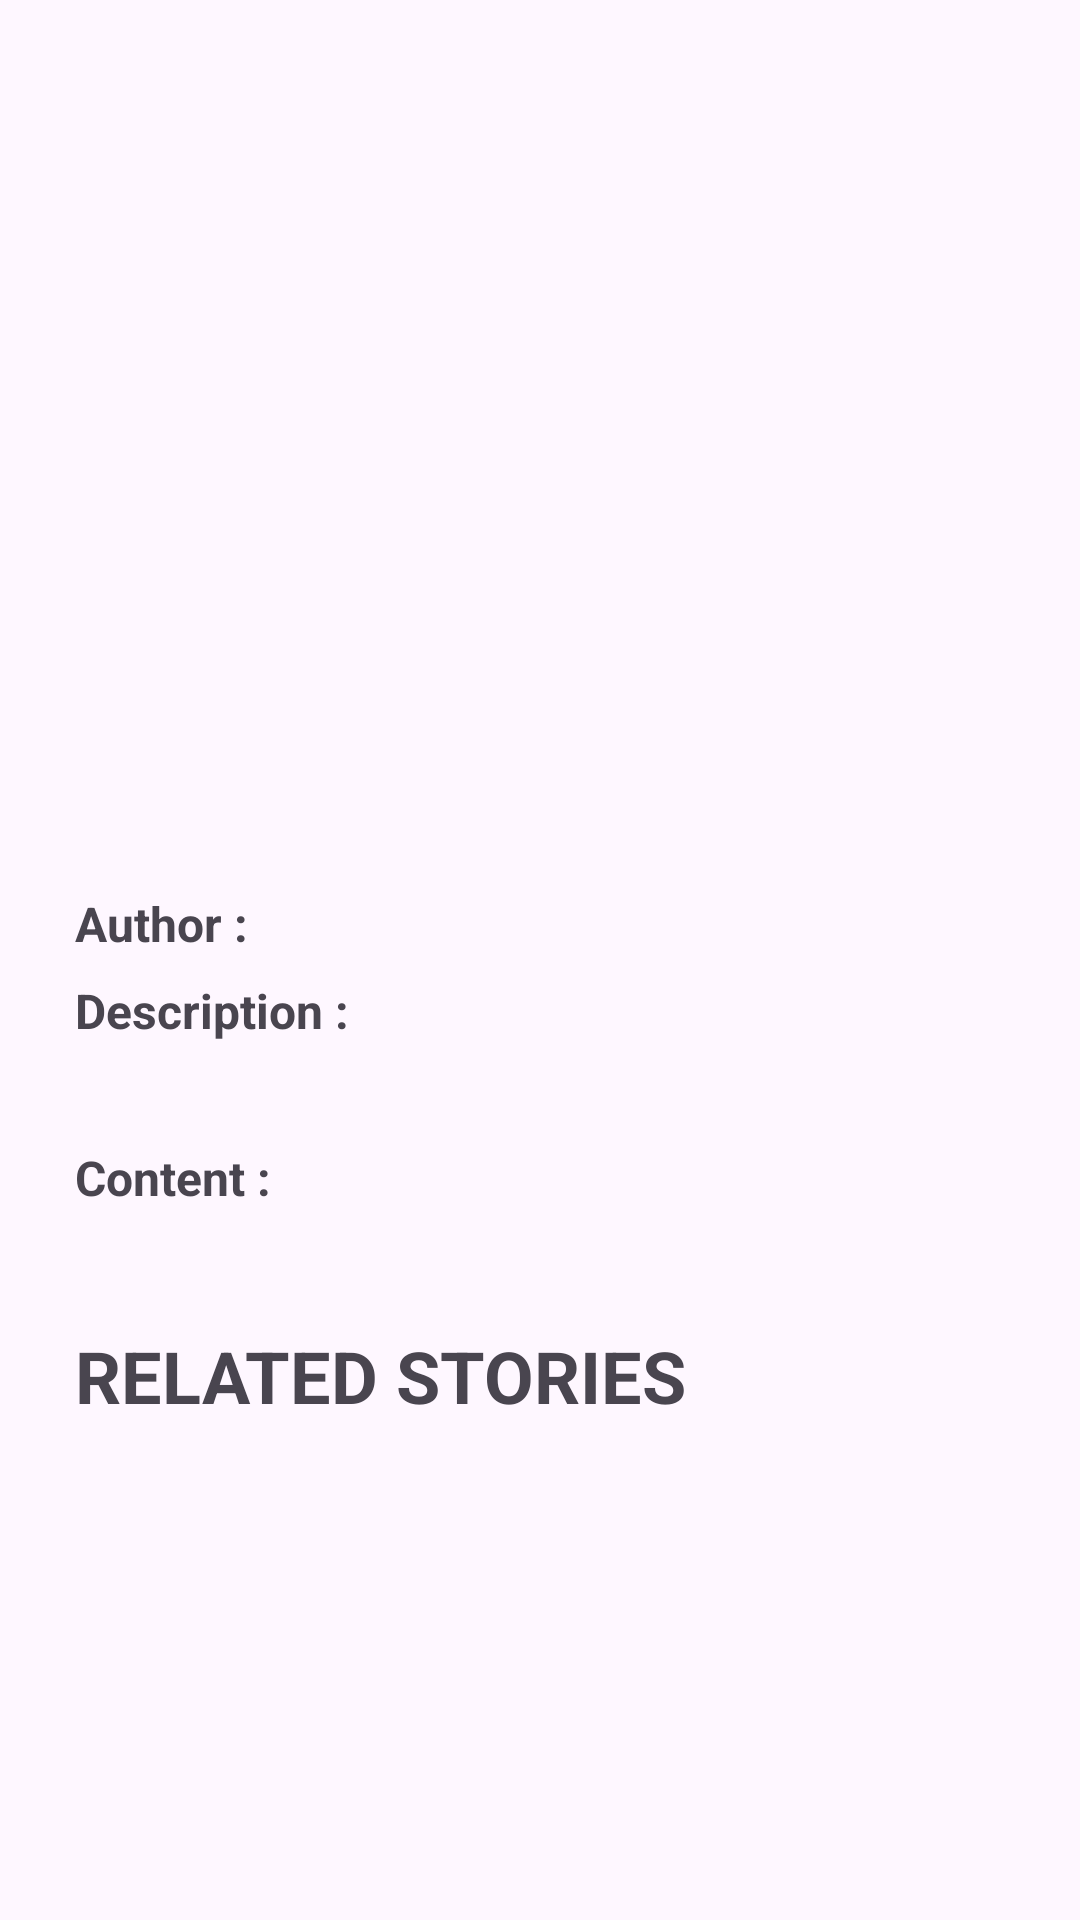

Produce the Android XML layout that renders to this screen, including the resource entries it uses.
<!-- AndroidManifest.xml: application theme Theme.NewsAPP -->
<!-- res/layout/fragment_news_detail.xml -->
<?xml version="1.0" encoding="utf-8"?>
<androidx.constraintlayout.widget.ConstraintLayout xmlns:android="http://schemas.android.com/apk/res/android"
    xmlns:app="http://schemas.android.com/apk/res-auto"
    xmlns:tools="http://schemas.android.com/tools"
    android:layout_width="match_parent"
    android:layout_height="match_parent"
    tools:context=".NewsDetailFragment">

    <androidx.core.widget.NestedScrollView
        android:layout_width="match_parent"
        android:layout_height="match_parent"
        android:fillViewport="true">

        <androidx.constraintlayout.widget.ConstraintLayout
            android:layout_width="match_parent"
            android:layout_height="match_parent">

            <androidx.constraintlayout.widget.ConstraintLayout
                android:layout_width="match_parent"
                android:layout_height="wrap_content"
                app:layout_constraintEnd_toEndOf="parent"
                app:layout_constraintStart_toStartOf="parent"
                app:layout_constraintTop_toTopOf="parent">

                <ImageView
                    android:id="@+id/news_imageView"
                    android:layout_width="match_parent"
                    android:layout_height="250dp"
                    android:scaleType="fitXY"
                    android:src="@drawable/ic_launcher_background"
                    app:layout_constraintEnd_toEndOf="parent"
                    app:layout_constraintStart_toStartOf="parent"
                    app:layout_constraintTop_toTopOf="parent" />

                <TextView
                    android:id="@+id/news_title_textView"
                    android:layout_width="match_parent"
                    android:layout_height="wrap_content"
                    android:layout_marginHorizontal="25dp"
                    android:layout_marginTop="10dp"
                    android:textSize="20sp"
                    android:textStyle="bold"
                    app:layout_constraintEnd_toEndOf="parent"
                    app:layout_constraintStart_toStartOf="parent"
                    app:layout_constraintTop_toBottomOf="@id/news_imageView" />

                <TextView
                    android:id="@+id/author_textView"
                    android:layout_width="wrap_content"
                    android:layout_height="wrap_content"
                    android:layout_marginHorizontal="25dp"
                    android:layout_marginTop="10dp"
                    android:text="@string/author"
                    android:textSize="16sp"
                    android:textStyle="bold"
                    app:layout_constraintStart_toStartOf="parent"
                    app:layout_constraintTop_toBottomOf="@id/news_title_textView" />

                <TextView
                    android:id="@+id/author_name_textView"
                    android:layout_width="0dp"
                    android:layout_height="wrap_content"
                    android:layout_marginStart="10dp"
                    android:layout_marginEnd="25dp"
                    android:singleLine="true"
                    android:textSize="14sp"
                    app:layout_constraintEnd_toEndOf="parent"
                    app:layout_constraintStart_toEndOf="@id/author_textView"
                    app:layout_constraintTop_toTopOf="@id/author_textView" />

                <TextView
                    android:id="@+id/description_textView"
                    android:layout_width="match_parent"
                    android:layout_height="wrap_content"
                    android:layout_marginHorizontal="25dp"
                    android:layout_marginTop="10dp"
                    android:layout_marginBottom="10dp"
                    android:text="@string/description"
                    android:textSize="16sp"
                    android:textStyle="bold"
                    app:layout_constraintEnd_toEndOf="parent"
                    app:layout_constraintStart_toStartOf="parent"
                    app:layout_constraintTop_toBottomOf="@id/author_name_textView" />

                <TextView
                    android:id="@+id/news_decs_textView"
                    android:layout_width="match_parent"
                    android:layout_height="wrap_content"
                    android:layout_marginHorizontal="25dp"
                    android:layout_marginTop="5dp"
                    android:layout_marginBottom="10dp"
                    android:textSize="14sp"
                    app:layout_constraintEnd_toEndOf="parent"
                    app:layout_constraintStart_toStartOf="parent"
                    app:layout_constraintTop_toBottomOf="@id/description_textView" />

                <TextView
                    android:id="@+id/content_textView"
                    android:layout_width="match_parent"
                    android:layout_height="wrap_content"
                    android:layout_marginHorizontal="25dp"
                    android:layout_marginTop="10dp"
                    android:layout_marginBottom="10dp"
                    android:text="@string/content"
                    android:textSize="16sp"
                    android:textStyle="bold"
                    app:layout_constraintEnd_toEndOf="parent"
                    app:layout_constraintStart_toStartOf="parent"
                    app:layout_constraintTop_toBottomOf="@id/news_decs_textView" />

                <TextView
                    android:id="@+id/content_decs_textView"
                    android:layout_width="match_parent"
                    android:layout_height="wrap_content"
                    android:layout_marginHorizontal="25dp"
                    android:layout_marginTop="5dp"
                    android:layout_marginBottom="10dp"
                    android:textSize="14sp"
                    app:layout_constraintEnd_toEndOf="parent"
                    app:layout_constraintStart_toStartOf="parent"
                    app:layout_constraintTop_toBottomOf="@id/content_textView" />

                <TextView
                    android:id="@+id/related_stories_textView"
                    android:layout_width="wrap_content"
                    android:layout_height="wrap_content"
                    android:layout_marginStart="25dp"
                    android:layout_marginTop="15dp"
                    android:text="@string/related_stories"
                    android:textSize="24sp"
                    android:textStyle="bold"
                    app:layout_constraintStart_toStartOf="parent"
                    app:layout_constraintTop_toBottomOf="@id/content_decs_textView" />

                <androidx.recyclerview.widget.RecyclerView
                    android:id="@+id/related_stories_recyclerView"
                    android:layout_width="match_parent"
                    android:layout_height="wrap_content"
                    android:layout_marginTop="15dp"
                    android:orientation="vertical"
                    app:layoutManager="androidx.recyclerview.widget.LinearLayoutManager"
                    app:layout_constraintBottom_toBottomOf="parent"
                    app:layout_constraintEnd_toEndOf="parent"
                    app:layout_constraintStart_toStartOf="parent"
                    app:layout_constraintTop_toBottomOf="@id/related_stories_textView" />
            </androidx.constraintlayout.widget.ConstraintLayout>

        </androidx.constraintlayout.widget.ConstraintLayout>
    </androidx.core.widget.NestedScrollView>

</androidx.constraintlayout.widget.ConstraintLayout>
<!-- resources referenced by this layout -->
<resources>
  <string name="author">Author : </string>
  <string name="content">Content : </string>
  <string name="description">Description :</string>
  <string name="related_stories">RELATED STORIES</string>
  <style name="Theme.NewsAPP" parent="Base.Theme.NewsAPP" />
  <style name="Base.Theme.NewsAPP" parent="Theme.Material3.DayNight.NoActionBar">
          
          
      </style>
</resources>
